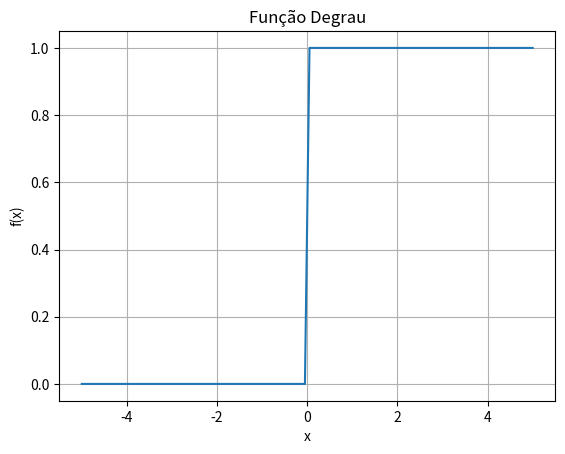

Here is the Python script that generated this plot:
import numpy as np
import matplotlib.pyplot as plt

def step_function(x):
    return np.where(x >= 0, 1, 0)

x = np.linspace(-5, 5, 100)
y = step_function(x)

plt.plot(x, y)
plt.title("Função Degrau")
plt.xlabel("x")
plt.ylabel("f(x)")
plt.grid()
plt.show()
